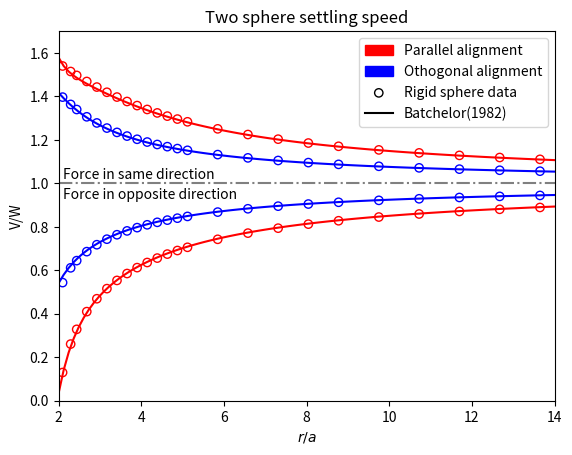

Python code for this plot:
import numpy as np
import matplotlib.pyplot as plt
import matplotlib.patches as mpatches
import matplotlib.lines as mlines

# Nblob = 1400
# Fourier modes = 0.5 0
a = 20.52
v_isolate = 2.8145485528e-02
r_list = np.array([ 43, 47, 50, 55,\
                    60, 65, 70, 75, 80,\
                    85, 90, 95, 100, 105,\
                    120, 135, 150, 165, 180,\
                    200, 220, 240, 260, 280
                    ])
v_prl_list = np.array([4.3330605504e-02, 4.2620063376e-02, 4.2116847789e-02, 4.1330910102e-02,\
    4.0604915553e-02, 3.9933188305e-02, 3.9311993202e-02, 3.8738259007e-02, 3.8209018617e-02,\
    3.7706797263e-02, 3.7258035973e-02, 3.6844123261e-02, 3.6462003039e-02, 3.6108788790e-02,\
    3.5196939310e-02, 3.4462238311e-02, 3.3860622583e-02, 3.3360424574e-02, 3.2938786281e-02,\
    3.2470567208e-02, 3.2084481573e-02, 3.1760965101e-02, 3.1486128594e-02, 3.1249868122e-02])

v_ognl_list = np.array([3.9304687476e-02, 3.8359559074e-02, 3.7700578582e-02, 3.6755490273e-02,\
    3.5958657052e-02, 3.5296898002e-02, 3.4737697762e-02, 3.4259881445e-02, 3.3847293250e-02,\
    3.3487614337e-02, 3.3171372551e-02, 3.2891196575e-02, 3.2641270680e-02, 3.2416940368e-02,\
    3.1863043569e-02, 3.1437938325e-02, 3.1100687974e-02, 3.0826456227e-02, 3.0599053635e-02,\
    3.0350038381e-02, 3.0147127153e-02, 2.9978565764e-02, 2.9836288538e-02, 2.9714576130e-02])

v_prl_opposite_list = np.array([3.6526457050e-03, 7.3339519786e-03, 9.2421043933e-03, 1.1534329988e-02,\
    1.3202451195e-02, 1.4510513982e-02, 1.5574863446e-02, 1.6467676367e-02, 1.7231014115e-02,\
    1.7893604482e-02, 1.8465839287e-02, 1.8982874927e-02, 1.9445157886e-02, 1.9861431328e-02,\
    2.0896298251e-02, 2.1697776546e-02, 2.2338115520e-02, 2.2862018907e-02, 2.3298850198e-02,\
    2.3779822733e-02, 2.4173827395e-02, 2.4502569812e-02, 2.4781069693e-02, 2.5020058832e-02])

v_ognl_opposite_list = np.array([1.5292269218e-02, 1.7203339474e-02, 1.8135831720e-02, 1.9300624423e-02, \
    2.0196683655e-02, 2.0912402324e-02, 2.1488273591e-02, 2.1983688388e-02, 2.2407240979e-02,\
    2.2774161088e-02, 2.3095499905e-02, 2.3379518310e-02, 2.3632538049e-02, 2.3859491358e-02,\
    2.4419434665e-02, 2.4848306713e-02, 2.5187629461e-02, 2.5462971644e-02, 2.5690985128e-02,\
    2.5940429351e-02, 2.6143556260e-02, 2.6312232538e-02, 2.6454574196e-02, 2.6576324411e-02])

########################################################################
# Batchelor (1982)
########################################################################
def A11(p, lam):
    return 1 - 60*lam**2/(1+lam)**4/p**4 - 192*lam**3*(5-22*lam**2+3*lam**4)/(1+lam)**8/p**8

def A12(p, lam):
    return 1.5/p - 2*(1+lam**2)/((1+lam)**2*p**3) + 1200*lam**3/(1+lam)**6/p**7

def B11(p, lam):
    return 1 - 68*lam**5/(1+lam)**6/p**6 - 32*lam**3*(10-9*lam**2+9*lam**4)/(1+lam)**8/p**8

def B12(p, lam):
    return 0.75/p + (1+lam**2)/(1+lam)**2/p**3

########################################################################
# Plot
########################################################################
vw_prl_list = v_prl_list/v_isolate
vw_ognl_list = v_ognl_list/v_isolate
vw_prl_opposite_list = v_prl_opposite_list/v_isolate
vw_ognl_opposite_list = v_ognl_opposite_list/v_isolate

ra_batchelor_list = np.linspace(2, 14, 100)
vw_batchelor_prl_list = A11(ra_batchelor_list, 1) + A12(ra_batchelor_list, 1)
vw_batchelor_ognl_list = B11(ra_batchelor_list, 1) + B12(ra_batchelor_list, 1)
vw_batchelor_prl_opposite_list = A11(ra_batchelor_list, 1) - A12(ra_batchelor_list, 1)
vw_batchelor_ognl_opposite_list = B11(ra_batchelor_list, 1) - B12(ra_batchelor_list, 1)

ax = plt.figure().add_subplot(1,1,1)
ax.scatter(r_list/a, vw_prl_list, facecolors='none', edgecolors='r', label='Parallel alignment')
ax.scatter(r_list/a, vw_ognl_list, facecolors='none', edgecolors='b', label='Othogonal alignment')
ax.scatter(r_list/a, vw_prl_opposite_list, facecolors='none', edgecolors='r', label='Parallel (opposite) alignment')
ax.scatter(r_list/a, vw_ognl_opposite_list, facecolors='none', edgecolors='b', label='Othogonal (opposite) alignment')
ax.plot(ra_batchelor_list, vw_batchelor_prl_list, c='r', label='Parallel alignment Batchelor(1982)')
ax.plot(ra_batchelor_list, vw_batchelor_ognl_list, c='b', label='Othogonal alignment Batchelor(1982)')
ax.plot(ra_batchelor_list, vw_batchelor_prl_opposite_list, c='r', label='Parallel alignment (opposite) Batchelor(1982)')
ax.plot(ra_batchelor_list, vw_batchelor_ognl_opposite_list, c='b', label='Othogonal alignment (opposite) Batchelor(1982)')
ax.axhline(y=1.0, color='grey', linestyle='-.')
ax.annotate('Force in same direction', (2.1, 1.02))
ax.annotate('Force in opposite direction', (2.1, 0.93))
ax.set_xlabel(r'$r/a$')
ax.set_ylabel(r'V/W')
ax.set_title('Two sphere settling speed')
ax.set_xlim(2, 14)
ax.set_ylim(0, 1.7)
red_patch = mpatches.Patch(color='r', label='Parallel alignment')
blue_patch = mpatches.Patch(color='b', label='Othogonal alignment')
circle_legend = ax.scatter([], [], facecolors='none', edgecolors='black', label='Rigid sphere data')
line_legend = mlines.Line2D([], [], c='black', label='Batchelor(1982)')
ax.legend(handles=[red_patch, blue_patch, circle_legend, line_legend])

plt.savefig('two_sphere.eps', format='eps')
plt.show()







